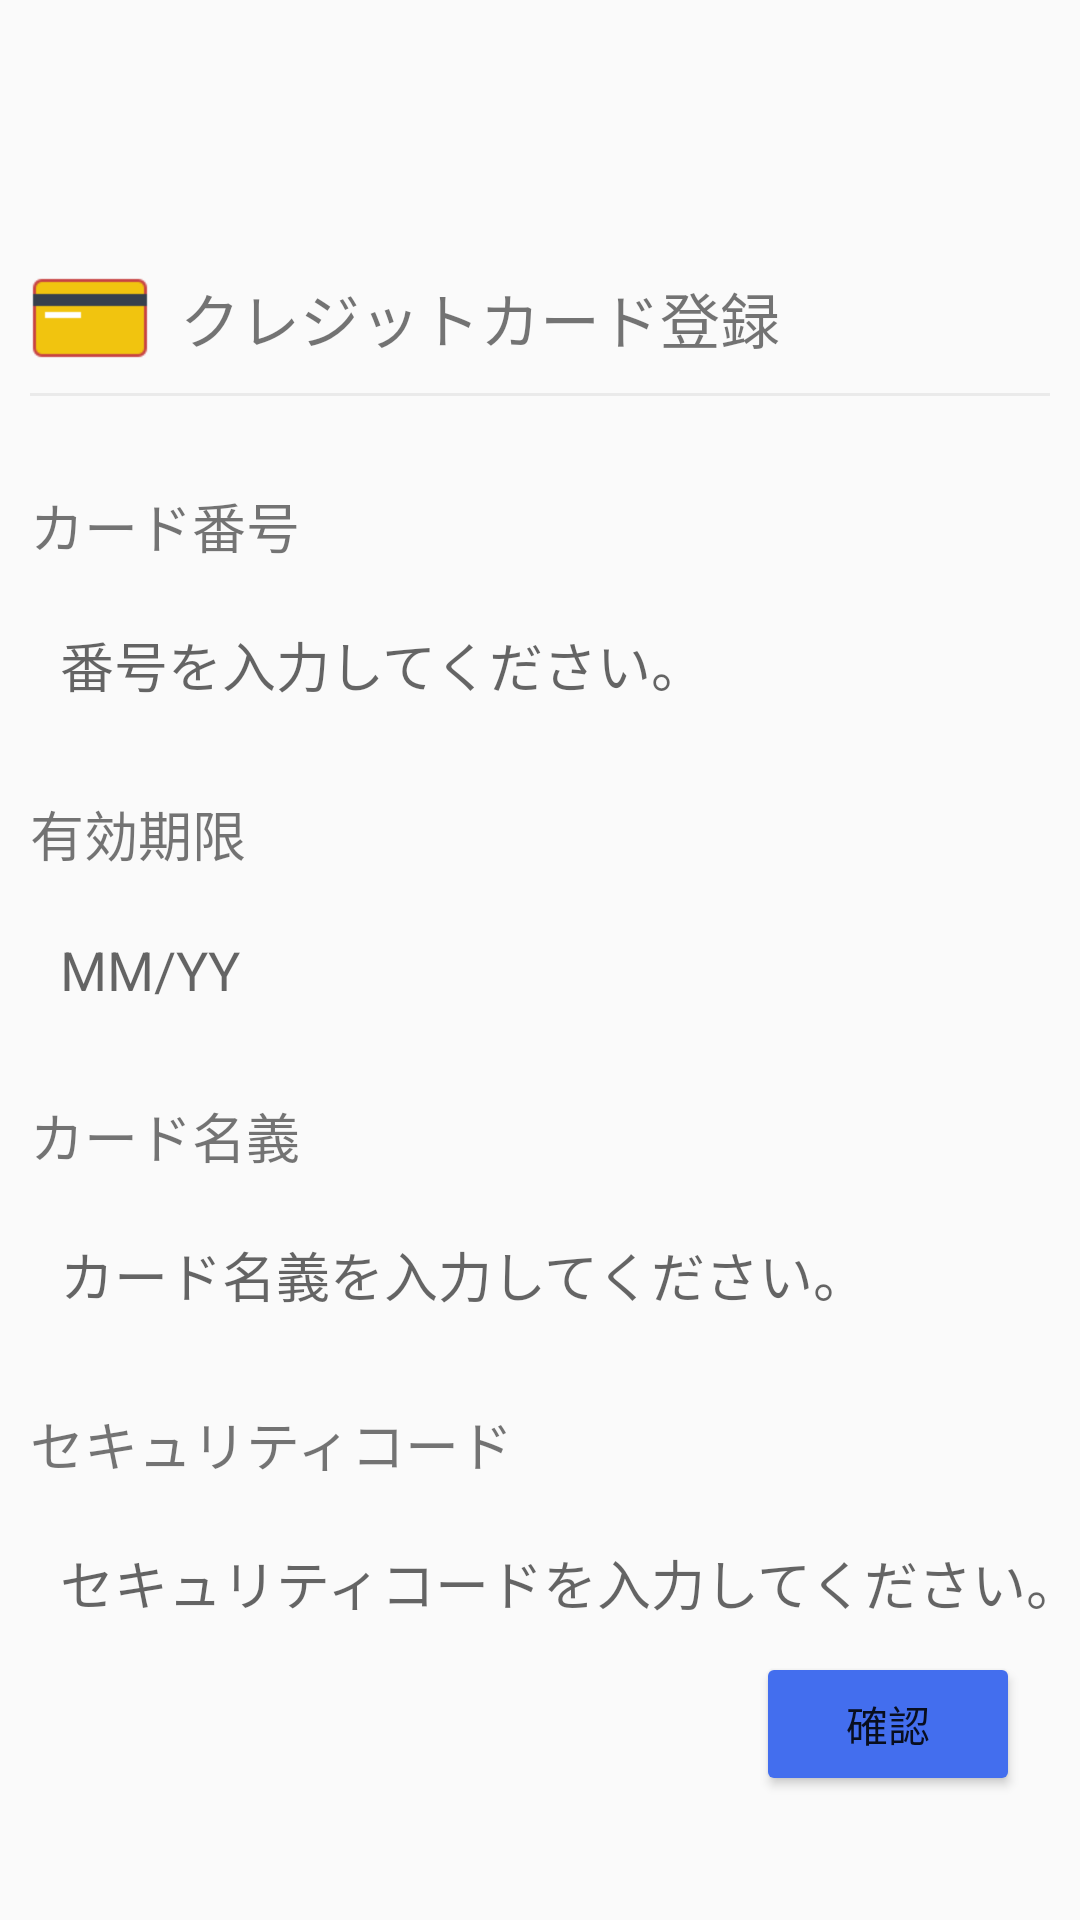

Reconstruct the res/layout file that produces this screen, plus the resources it refers to.
<!-- AndroidManifest.xml: application theme Theme.Practice -->
<!-- res/layout/activity_card_login.xml -->
<?xml version="1.0" encoding="utf-8"?>
<LinearLayout xmlns:android="http://schemas.android.com/apk/res/android"
    xmlns:tools="http://schemas.android.com/tools"
    android:layout_width="match_parent"
    android:layout_height="match_parent"
    android:orientation="vertical"
    tools:context=".module.setting.cardlogin.CardLoginActivity">

    <include android:id="@+id/title_card_login"
        layout="@layout/title_layout"/>

    <LinearLayout
        android:layout_width="match_parent"
        android:layout_height="wrap_content"
        android:layout_marginStart="@dimen/size_10"
        android:layout_marginTop="@dimen/size_30"
        android:orientation="horizontal">
        <ImageView
            android:layout_width="wrap_content"
            android:layout_height="wrap_content"
            android:src="@mipmap/credit_card"
            android:layout_marginEnd="@dimen/size_10"/>
        <TextView
            android:layout_width="wrap_content"
            android:layout_height="wrap_content"
            android:text="クレジットカード登録"
            android:textSize="@dimen/size_20"
            android:layout_gravity="center"/>
    </LinearLayout>
    <View
        android:id="@+id/view"
        android:layout_width="match_parent"
        android:layout_height="1dp"
        android:layout_marginStart="10dp"
        android:layout_marginEnd="10dp"
        android:layout_marginTop="5dp"
        android:background="@color/light_gray" />
    <ScrollView
        android:layout_width="match_parent"
        android:layout_height="match_parent"
        android:orientation="vertical"
        >
    <LinearLayout
        android:layout_width="match_parent"
        android:layout_height="wrap_content"
        android:orientation="vertical">
    <TextView
        android:layout_width="wrap_content"
        android:layout_height="wrap_content"
        android:layout_marginStart="@dimen/size_10"
        android:layout_marginTop="@dimen/size_30"
        android:text="カード番号"
        android:textSize="18dp"/>
    <EditText
        android:id="@+id/number"
        android:layout_width="wrap_content"
        android:layout_height="wrap_content"
        android:layout_marginStart="@dimen/size_10"
        android:background="@drawable/edit_background"
        android:hint="番号を入力してください。"
        android:textSize="18dp"
        android:padding="@dimen/size_10"
        android:inputType="number"
        android:layout_marginTop="@dimen/size_10"/>
    <TextView
        android:layout_width="wrap_content"
        android:layout_height="wrap_content"
        android:text="有効期限"
        android:textSize="18dp"
        android:layout_marginTop="@dimen/size_20"
        android:layout_marginStart="@dimen/size_10"/>
    <EditText
        android:id="@+id/date"
        android:layout_width="wrap_content"
        android:layout_height="wrap_content"
        android:layout_marginStart="@dimen/size_10"
        android:background="@drawable/edit_background"
        android:hint="MM/YY"
        android:textSize="18dp"
        android:padding="@dimen/size_10"
        android:layout_marginTop="@dimen/size_10"/>
    <TextView
        android:layout_width="wrap_content"
        android:layout_height="wrap_content"
        android:text="カード名義"
        android:textSize="18dp"
        android:layout_marginTop="@dimen/size_20"
        android:layout_marginStart="@dimen/size_10"/>
    <EditText
        android:id="@+id/card_name"
        android:layout_width="wrap_content"
        android:layout_height="wrap_content"
        android:layout_marginStart="@dimen/size_10"
        android:background="@drawable/edit_background"
        android:hint="カード名義を入力してください。"
        android:textSize="18dp"
        android:padding="@dimen/size_10"
        android:layout_marginTop="@dimen/size_10"/>
    <TextView
        android:layout_width="wrap_content"
        android:layout_height="wrap_content"
        android:text="セキュリティコード"
        android:textSize="18dp"
        android:layout_marginTop="@dimen/size_20"
        android:layout_marginStart="@dimen/size_10"/>
    <EditText
        android:id="@+id/security_code"
        android:layout_width="wrap_content"
        android:layout_height="wrap_content"
        android:layout_marginStart="@dimen/size_10"
        android:background="@drawable/edit_background"
        android:hint="セキュリティコードを入力してください。"
        android:textSize="18dp"
        android:padding="@dimen/size_10"
        android:layout_marginTop="@dimen/size_10"
        android:inputType="number"
        />
    <Button
        android:id="@+id/confirm_button"
        android:layout_width="wrap_content"
        android:layout_height="wrap_content"
        android:layout_gravity="right"
        android:layout_marginTop="@dimen/size_40"
        android:layout_marginEnd="@dimen/size_20"
        android:layout_marginBottom="@dimen/size_10"
        android:text="確認"/>
    </LinearLayout>
    </ScrollView>
</LinearLayout>
<!-- res/layout/title_layout.xml (included above) -->
<?xml version="1.0" encoding="utf-8"?>
<RelativeLayout xmlns:android="http://schemas.android.com/apk/res/android"
    android:layout_width="match_parent"
    android:layout_height="?attr/actionBarSize"
    android:orientation="horizontal">

    <Button
        android:id="@+id/title_btn"
        android:layout_width="wrap_content"
        android:layout_height="wrap_content"
        android:background="@android:color/transparent"
        android:visibility="gone"/>

    <TextView
        android:id="@+id/title"
        android:layout_width="wrap_content"
        android:layout_height="wrap_content"
        android:layout_centerInParent="true"
        android:textSize="@dimen/size_20" />


</RelativeLayout>
<!-- resources referenced by this layout -->
<resources>
  <color name="light_gray">#EAEAEA</color>
  <dimen name="size_10">10dp</dimen>
  <dimen name="size_20">20dp</dimen>
  <dimen name="size_30">30dp</dimen>
  <!-- mipmap credit_card: png bitmap (mipmap-xhdpi, 712 bytes) -->
  <style name="Theme.Practice" parent="Theme.Design.Light.NoActionBar">
          
          <item name="colorPrimary">@color/purple_500</item>
          <item name="colorPrimaryVariant">@color/purple_700</item>
          <item name="colorOnPrimary">@color/white</item>
          
          <item name="colorSecondary">@color/teal_200</item>
          <item name="colorSecondaryVariant">@color/teal_700</item>
          <item name="colorOnSecondary">@color/black</item>
          <item name="buttonStyle">@style/Widget.AppCompat.Button</item>
          <item name="colorButtonNormal">@color/blue</item>
          
          <item name="android:statusBarColor" tools:targetApi="l">?attr/colorPrimaryVariant</item>
          
      </style>
  <color name="purple_500">#FF6200EE</color>
  <color name="purple_700">#FF3700B3</color>
  <color name="white">#FFFFFFFF</color>
  <color name="teal_200">#FF03DAC5</color>
  <color name="teal_700">#FF018786</color>
  <color name="black">#FF000000</color>
  <color name="blue">#436EEE</color>
</resources>
